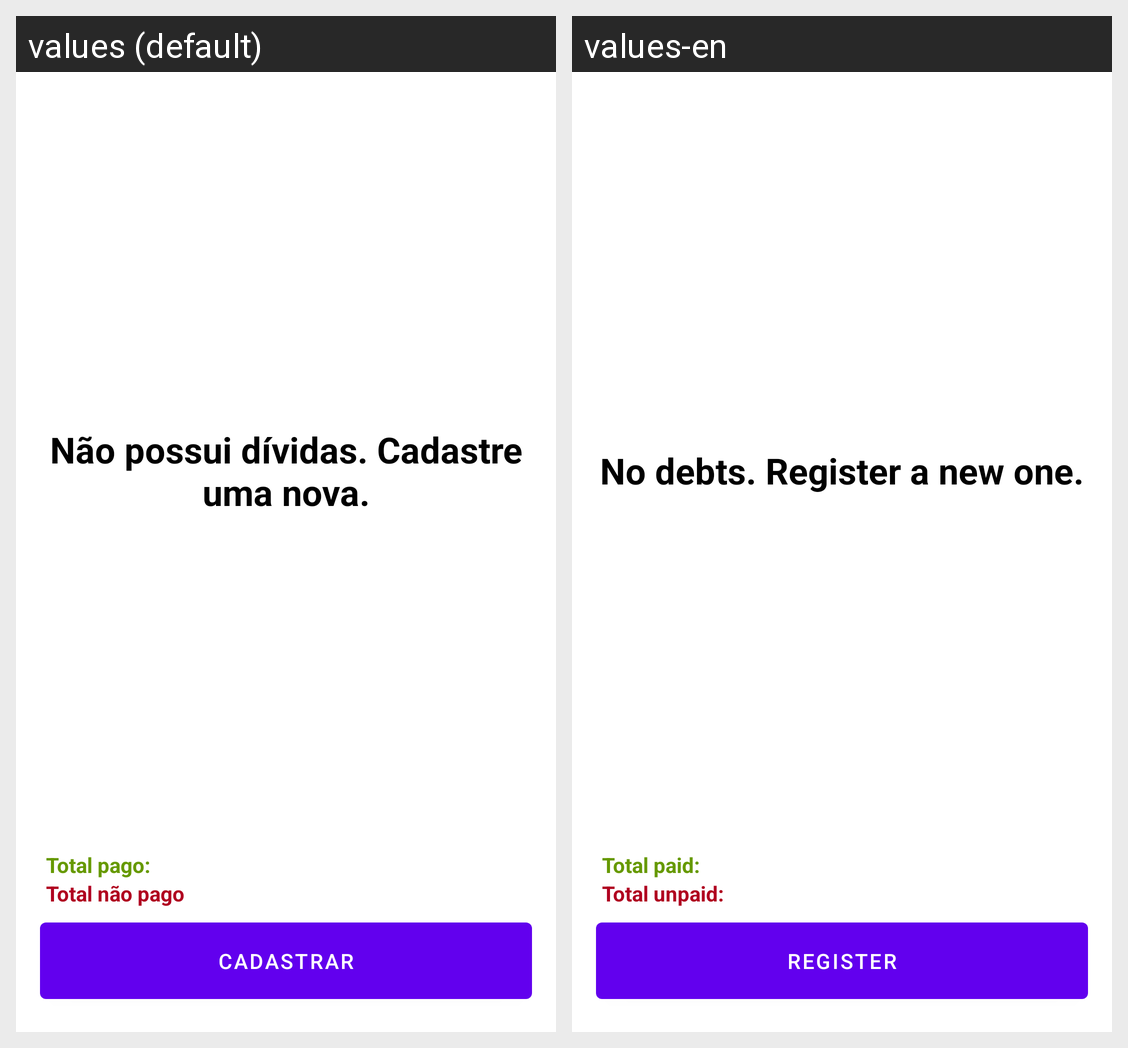

Here is an Android app screen in its default locale and in the app's own translations. Write out the translated-string differences for the strings that appear on this screen.
Android screen res/layout/activity_main.xml rendered under 2 locales, left to right: values (default), values-en. Device: Nexus 5 (rendered at 1080×1920; each locale shown at half size, 540×960, under a caption strip naming it); theme Theme.MyApplication.
Strings drawn on this screen, with the default value and each locale's value (text and hints the layout hard-codes, and strings that could not be matched under every locale, appear in the picture but are not listed):

sem_registro
  values: Não possui dívidas. Cadastre uma nova.
  values-en: No debts. Register a new one.

total_pago
  values: Total pago:
  values-en: Total paid:

total_nao_pago
  values: Total não pago
  values-en: Total unpaid:

cadastrar
  values: Cadastrar
  values-en: Register
